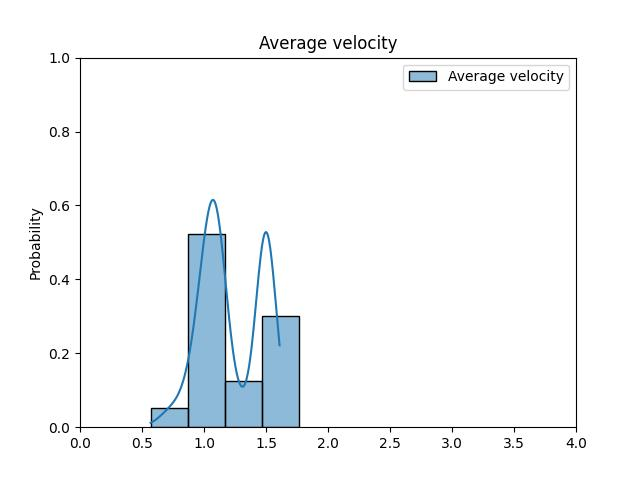

Values plotted in this chart, from the file beside it:
ID, Average velocity
52, 1.238
67, 1.546
330, 1.187
460, 0.9897
641, 1.509
1057, 0.7992
1093, 1.503
1146, 0.8778
1308, 1.012
1487, 0.9831
1578, 1.137
1581, 0.8586
1720, 1.529
1747, 1.435
1795, 1.538
1829, 1.498
1831, 1.557
1862, 1.489
1890, 1.549
2014, 0.897
2024, 0.8798
2083, 1.011
2087, 1.132
2212, 1.466
2216, 1.476
2243, 0.9556
2297, 1.034
2423, 1.452
2428, 0.9793
2487, 1.458
2496, 1.07
2838, 1.461
2909, 1.483
2932, 1.089
2987, 1.088
3038, 1.228
3044, 1.161
3045, 1.158
3432, 1.128
3629, 1.554
4141, 1.035
8101, 1.018
8104, 1.006
8277, 1.167
8897, 1.109
9064, 1.031
50000090, 1.533
50010049, 1.162
50020046, 0.9559
50020061, 0.82
50020062, 0.8905
50020063, 1.122
50020064, 1.063
50020065, 0.9662
50020066, 0.965
50020067, 1.464
50020068, 1.458
50040332, 1.038
100000124, 1.508
100001221, 1.013
... 307 more rows
